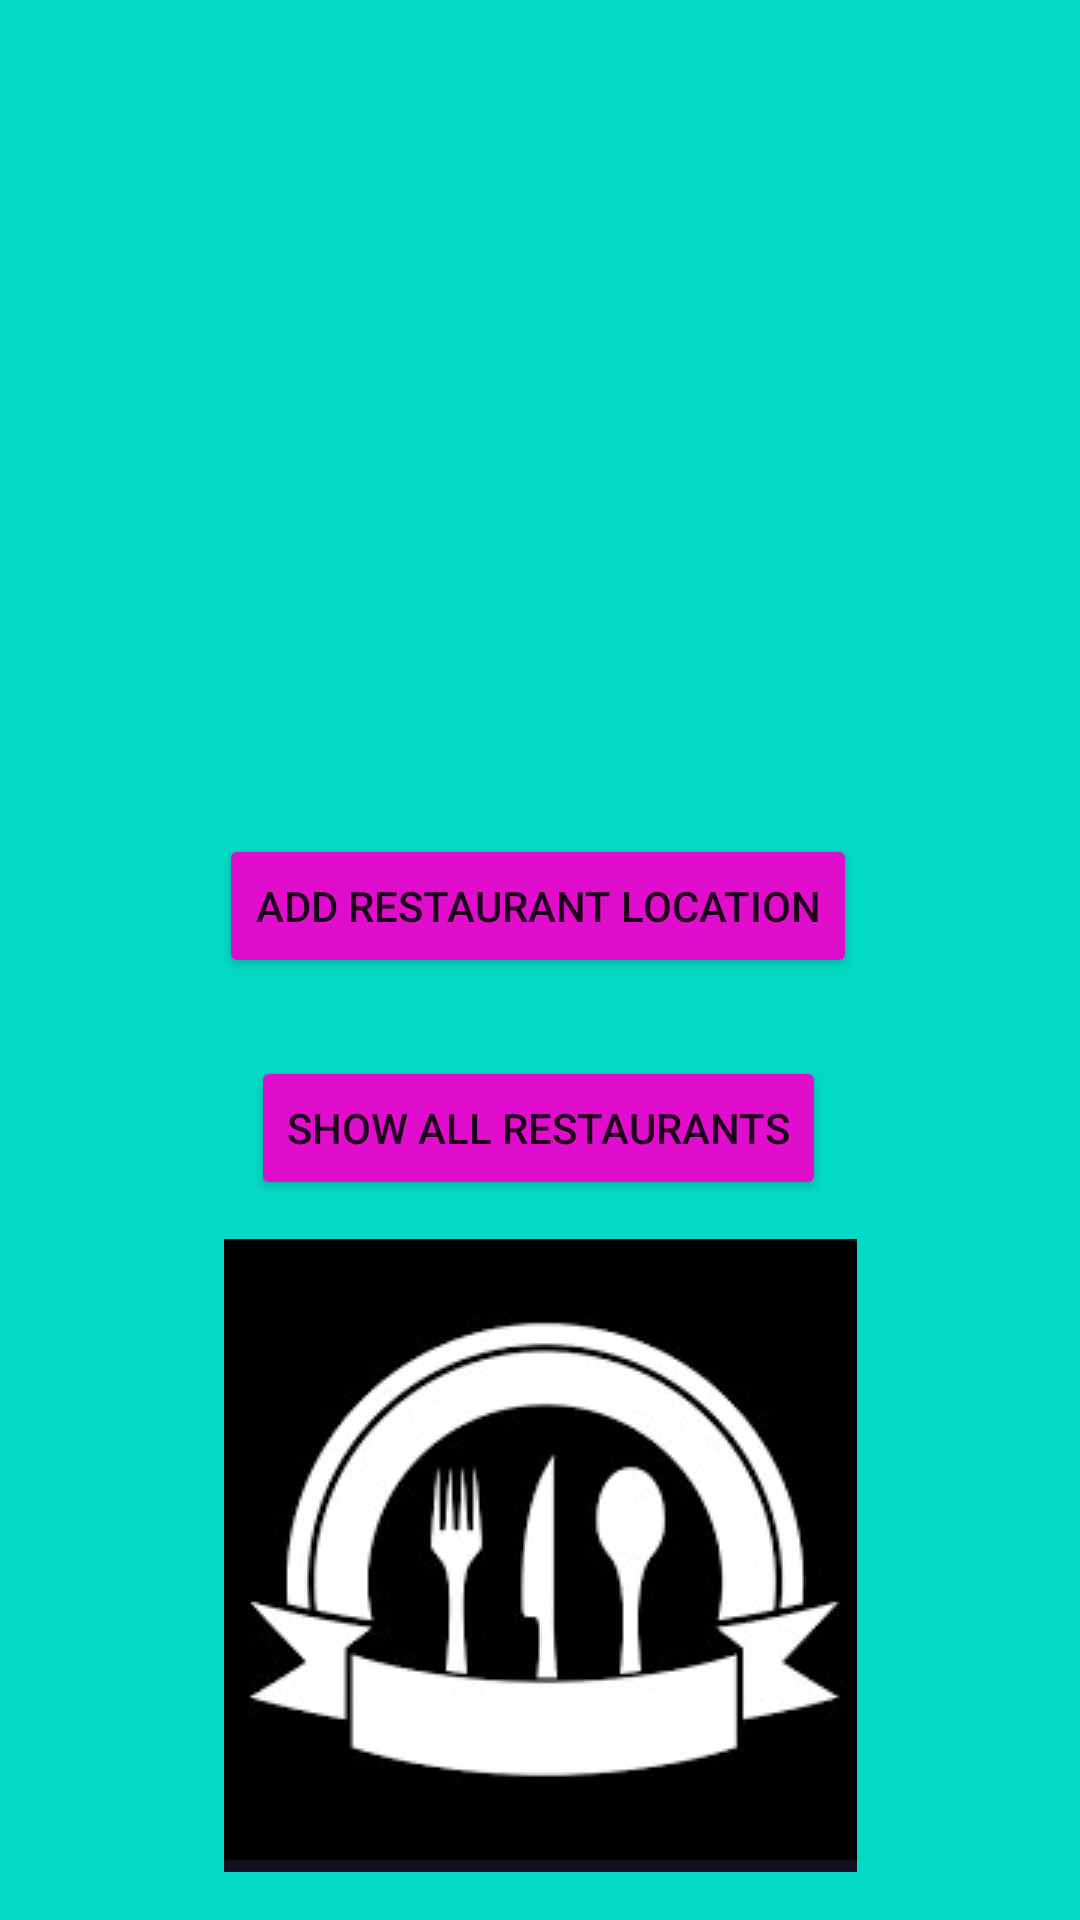

Here is an Android app screen rendered from its layout file. Give the layout XML and the strings, colors and styles it references.
<!-- AndroidManifest.xml: application theme Theme.Restaurantapp -->
<!-- res/layout/activity_main.xml -->
<?xml version="1.0" encoding="utf-8"?>

<androidx.constraintlayout.widget.ConstraintLayout xmlns:android="http://schemas.android.com/apk/res/android"
    xmlns:app="http://schemas.android.com/apk/res-auto"
    android:layout_width="match_parent"
    android:layout_height="match_parent"
    android:background="@color/teal_200">

    <Button
        android:id="@+id/addrest"
        android:layout_width="wrap_content"
        android:layout_height="wrap_content"
        android:layout_marginBottom="26dp"
        android:backgroundTint="#E10DCC"
        android:onClick="addrestaurant"
        android:text="@string/add_restaurant_location"
        app:layout_constraintBottom_toTopOf="@+id/showrest"
        app:layout_constraintEnd_toEndOf="parent"
        app:layout_constraintHorizontal_bias="0.496"
        app:layout_constraintStart_toStartOf="parent"
        />

    <Button
        android:id="@+id/showrest"
        android:layout_width="wrap_content"
        android:layout_height="wrap_content"
        android:layout_marginBottom="13dp"
        android:onClick="showallrestaurants"
        android:text="@string/show_all_restaurants"
        android:backgroundTint="#E10DCC"
        app:layout_constraintBottom_toTopOf="@+id/restaurantlogo"
        app:layout_constraintEnd_toEndOf="parent"
        app:layout_constraintHorizontal_bias="0.497"
        app:layout_constraintStart_toStartOf="parent"
        />

    <ImageView
        android:id="@+id/restaurantlogo"
        android:layout_width="wrap_content"
        android:layout_height="wrap_content"
        android:layout_marginBottom="16dp"
        android:contentDescription="@string/logo"
        app:layout_constraintBottom_toBottomOf="parent"
        app:layout_constraintEnd_toEndOf="parent"
        app:layout_constraintStart_toStartOf="parent"
        app:srcCompat="@drawable/restaurant"
        />

    <ImageView
        android:id="@+id/restaurantimage"
        android:layout_width="wrap_content"
        android:layout_height="327dp"
        android:contentDescription="@string/resimage"
        android:scaleType="fitXY"
        android:src="@drawable/startuprestaurant"
        app:layout_constraintBottom_toTopOf="@+id/addrest"
        app:layout_constraintEnd_toEndOf="parent"
        app:layout_constraintHorizontal_bias="0.0"
        app:layout_constraintStart_toStartOf="parent"
        app:layout_constraintTop_toTopOf="parent"
        app:layout_constraintVertical_bias="0.0"
        />

</androidx.constraintlayout.widget.ConstraintLayout>
<!-- resources referenced by this layout -->
<resources>
  <!-- drawable restaurant: jpg bitmap (drawable, 35177 bytes) -->
  <string name="add_restaurant_location">Add Restaurant Location</string>
  <string name="logo">logo</string>
  <string name="resimage">resimage</string>
  <string name="show_all_restaurants">Show All Restaurants</string>
  <style name="Theme.Restaurantapp" parent="Theme.MaterialComponents.DayNight.DarkActionBar">
          
          <item name="colorPrimary">@color/purple_500</item>
          <item name="colorPrimaryVariant">@color/purple_700</item>
          <item name="colorOnPrimary">@color/white</item>
          
          <item name="colorSecondary">@color/teal_200</item>
          <item name="colorSecondaryVariant">@color/teal_700</item>
          <item name="colorOnSecondary">@color/black</item>
          
          <item name="android:statusBarColor" tools:targetApi="l">?attr/colorPrimaryVariant</item>
          
      </style>
  <!-- not gathered from this repository: default colours our renderer supplied (Android Studio template values) -->
  <color name="purple_500">#FF6200EE</color>
  <color name="purple_700">#FF3700B3</color>
  <color name="teal_200">#FF03DAC5</color>
  <color name="teal_700">#FF018786</color>
  <color name="black">#FF000000</color>
  <color name="white">#FFFFFFFF</color>
</resources>
